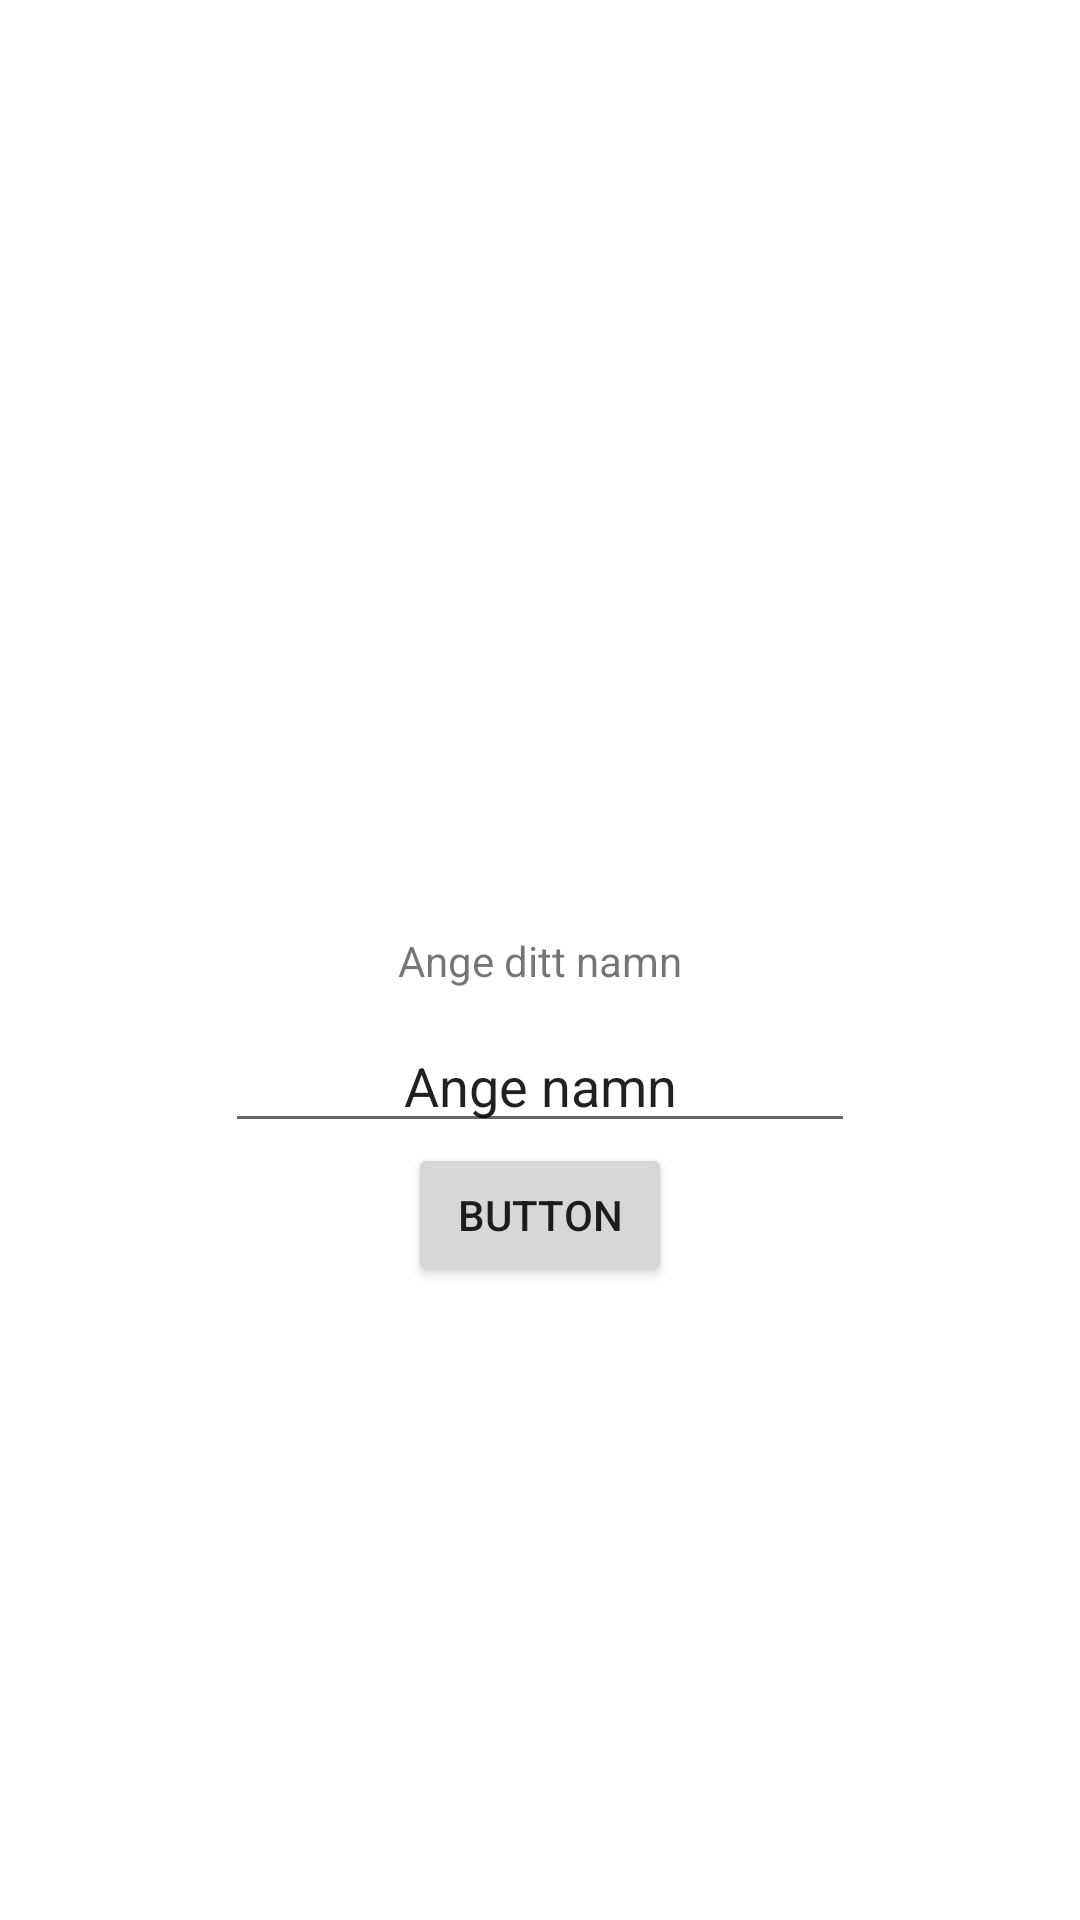

This screen was rendered from an Android layout file. Write that file and the resources it references.
<!-- AndroidManifest.xml: application theme Theme.MultipleActivitesDemo -->
<!-- res/layout/activity_main.xml -->
<?xml version="1.0" encoding="utf-8"?>
<androidx.constraintlayout.widget.ConstraintLayout xmlns:android="http://schemas.android.com/apk/res/android"
    xmlns:app="http://schemas.android.com/apk/res-auto"
    xmlns:tools="http://schemas.android.com/tools"
    android:layout_width="match_parent"
    android:layout_height="match_parent"
    tools:context=".MainActivity">

    <TextView
        android:id="@+id/signin_lable"
        android:layout_width="wrap_content"
        android:layout_height="wrap_content"
        android:padding="10dp"
        android:text="Ange ditt namn"
        app:layout_constraintBottom_toBottomOf="parent"
        app:layout_constraintLeft_toLeftOf="parent"
        app:layout_constraintRight_toRightOf="parent"
        app:layout_constraintTop_toTopOf="parent" />

    <EditText
        android:id="@+id/signin_name"
        android:layout_width="wrap_content"
        android:layout_height="wrap_content"
        android:ems="10"
        android:inputType="textPersonName"
        android:text="Ange namn"
        android:textAlignment="center"
        app:layout_constraintTop_toBottomOf="@+id/signin_lable"
        app:layout_constraintStart_toStartOf="parent"
        app:layout_constraintEnd_toEndOf="parent"/>

    <Button
        android:id="@+id/login"
        android:layout_width="wrap_content"
        android:layout_height="wrap_content"
        android:text="Button"
        app:layout_constraintTop_toBottomOf="@+id/signin_name"
        app:layout_constraintStart_toStartOf="parent"
        app:layout_constraintEnd_toEndOf="parent"/>

</androidx.constraintlayout.widget.ConstraintLayout>
<!-- resources referenced by this layout -->
<resources>
  <style name="Theme.MultipleActivitesDemo" parent="Theme.MaterialComponents.DayNight.DarkActionBar">
          
          <item name="colorPrimary">@color/purple_500</item>
          <item name="colorPrimaryVariant">@color/purple_700</item>
          <item name="colorOnPrimary">@color/white</item>
          
          <item name="colorSecondary">@color/teal_200</item>
          <item name="colorSecondaryVariant">@color/teal_700</item>
          <item name="colorOnSecondary">@color/black</item>
          
          <item name="android:statusBarColor" tools:targetApi="l">?attr/colorPrimaryVariant</item>
          
      </style>
  <!-- not gathered from this repository: default colours our renderer supplied (Android Studio template values) -->
  <color name="purple_500">#FF6200EE</color>
  <color name="purple_700">#FF3700B3</color>
  <color name="teal_200">#FF03DAC5</color>
  <color name="teal_700">#FF018786</color>
  <color name="black">#FF000000</color>
  <color name="white">#FFFFFFFF</color>
</resources>
